Labelled photos from "dataset", an image-classification folder in sarah-antillia/SOL4Py_V4. The possible labels are: bell pepper, bitter gourd, carrot, cucumber, grape, lemon, orange, strawberry, zucchini.

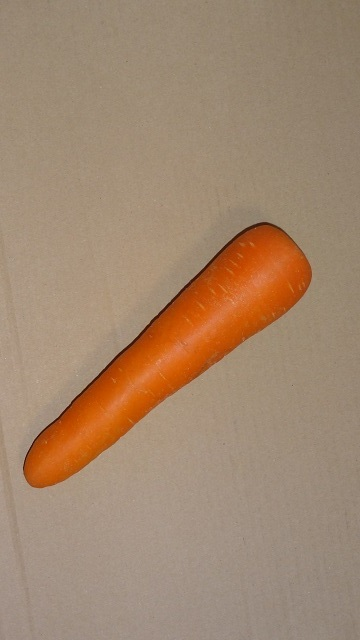
Label: carrot

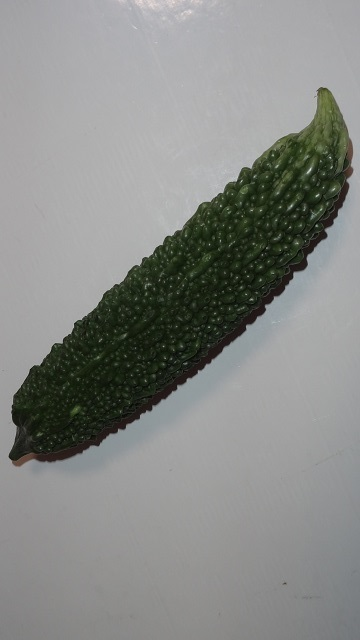
Label: bitter gourd

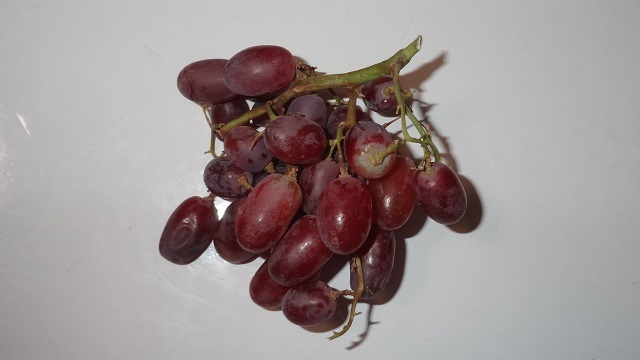
Label: grape

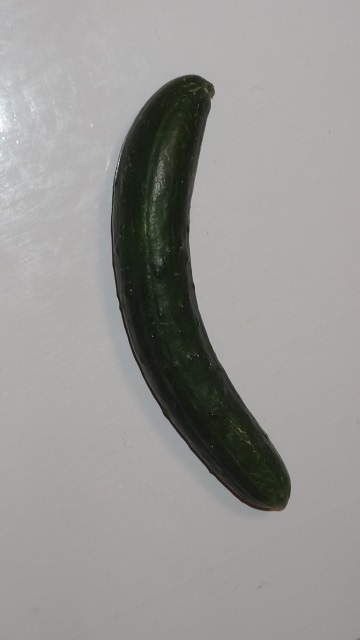
Label: cucumber

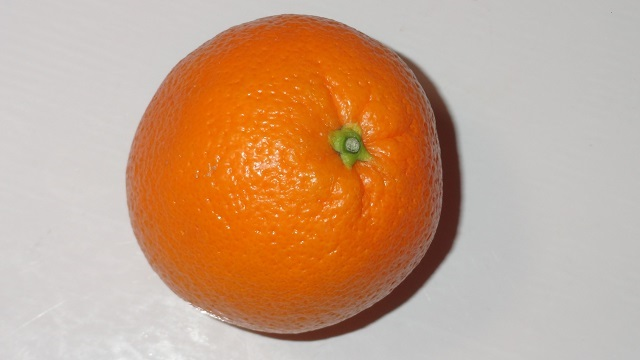
Label: orange

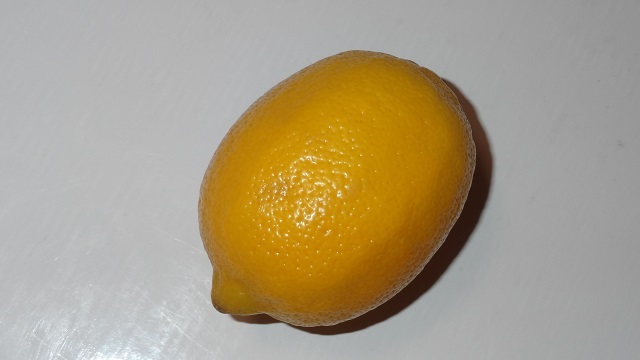
Label: lemon
